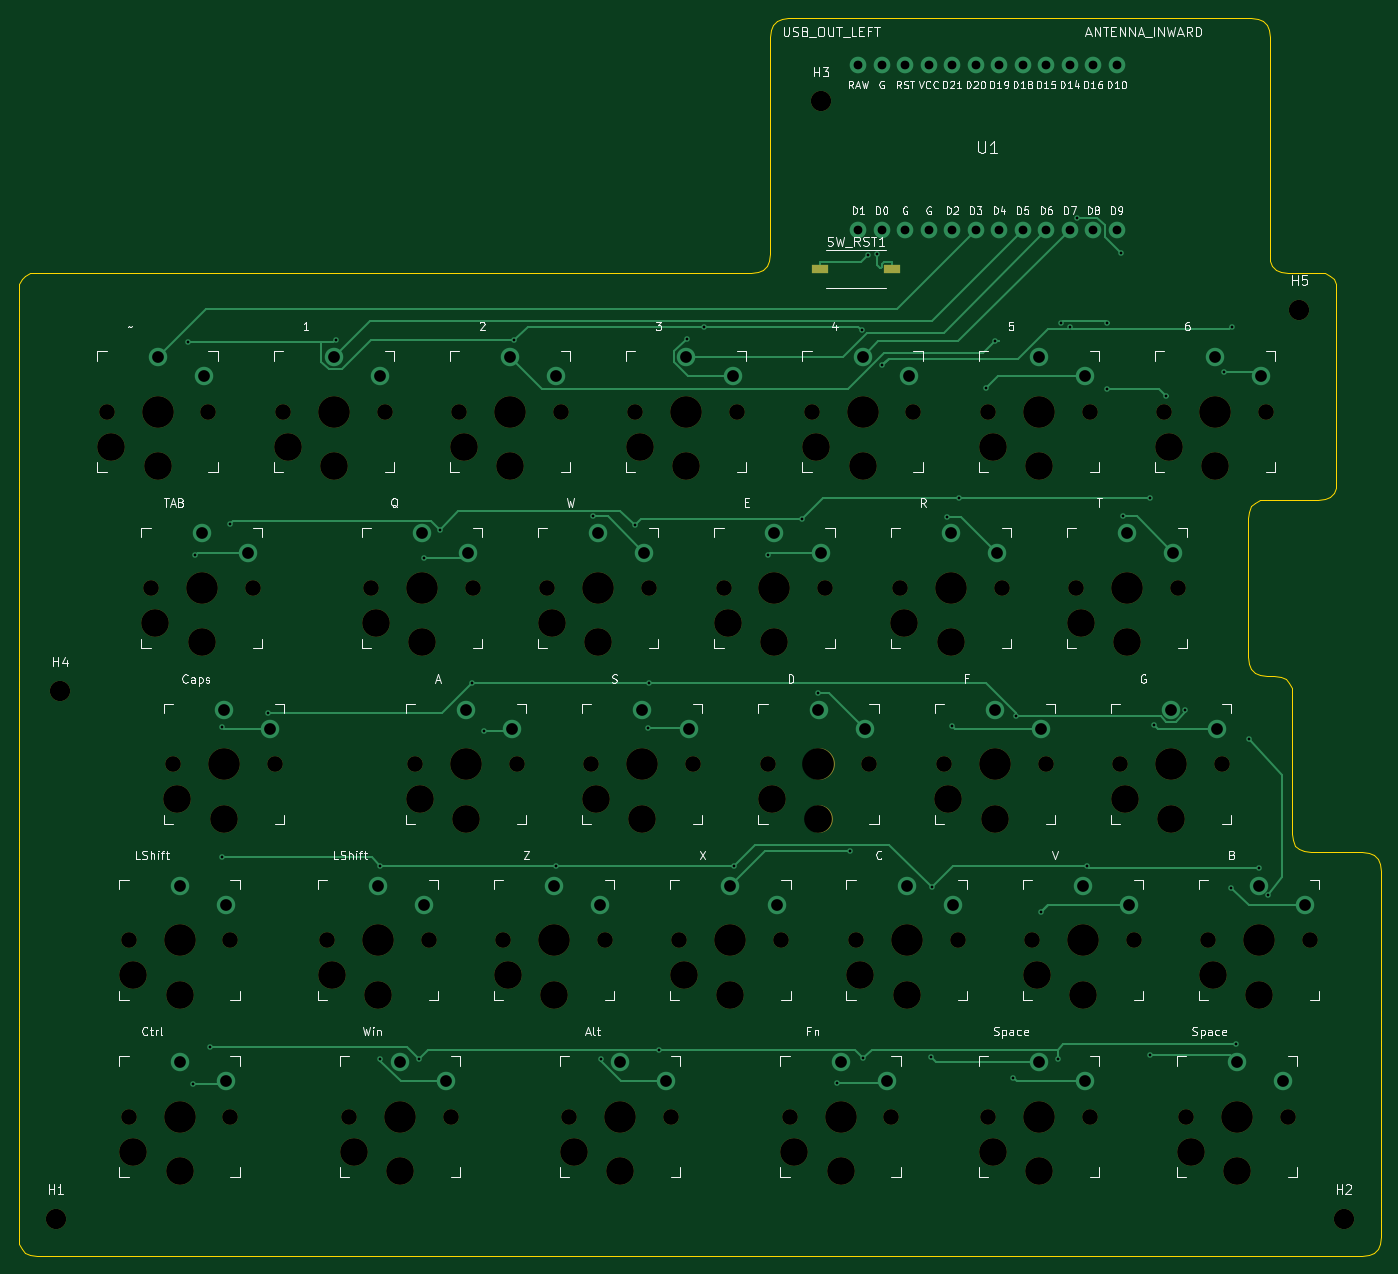
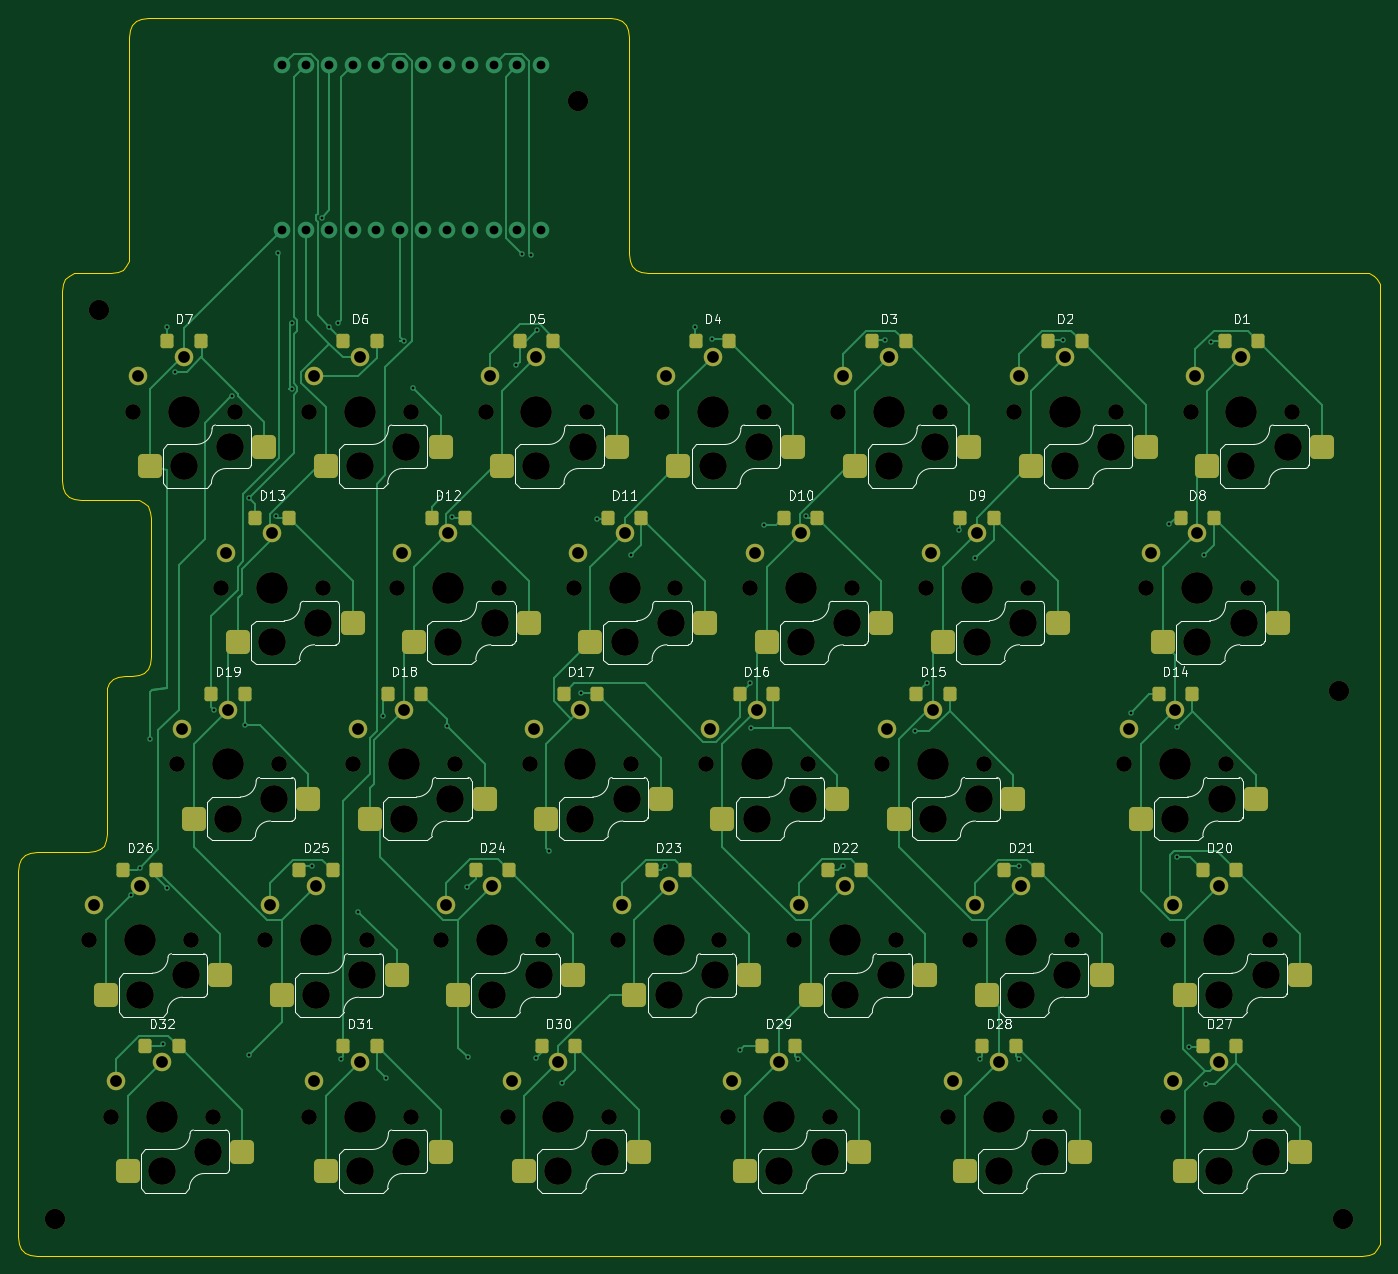
Circuit board: 11 layer files. Board 147.2 x 133.8 mm.
- bottom_copper: kc2_left-B_Cu.gbl (38804 bytes)
- bottom_mask: kc2_left-B_Mask.gbs (12883 bytes)
- paste: kc2_left-B_Paste.gbp (5620 bytes)
- bottom_silk: kc2_left-B_Silkscreen.gbo (78673 bytes)
- outline: kc2_left-Edge_Cuts.gm1 (6834 bytes)
- top_copper: kc2_left-F_Cu.gtl (17439 bytes)
- top_mask: kc2_left-F_Mask.gts (6191 bytes)
- paste: kc2_left-F_Paste.gtp (561 bytes)
- top_silk: kc2_left-F_Silkscreen.gto (127776 bytes)
- drill: kc2_left-NPTH.drl (3313 bytes)
- drill: kc2_left-PTH.drl (3055 bytes)

=== bottom_copper: kc2_left-B_Cu.gbl (38804 bytes, source omitted) ===
=== bottom_mask: kc2_left-B_Mask.gbs (12883 bytes, source omitted) ===
=== paste: kc2_left-B_Paste.gbp ===
%TF.GenerationSoftware,KiCad,Pcbnew,10.0.3*%
%TF.CreationDate,2026-06-06T08:41:41+09:00*%
%TF.ProjectId,kc2_left,6b63325f-6c65-4667-942e-6b696361645f,draft-1*%
%TF.SameCoordinates,Original*%
%TF.FileFunction,Paste,Bot*%
%TF.FilePolarity,Positive*%
%FSLAX46Y46*%
G04 Gerber Fmt 4.6, Leading zero omitted, Abs format (unit mm)*
G04 Created by KiCad (PCBNEW 10.0.3) date 2026-06-06 08:41:41*
%MOMM*%
%LPD*%
G01*
G04 APERTURE LIST*
G04 Aperture macros list*
%AMRoundRect*
0 Rectangle with rounded corners*
0 $1 Rounding radius*
0 $2 $3 $4 $5 $6 $7 $8 $9 X,Y pos of 4 corners*
0 Add a 4 corners polygon primitive as box body*
4,1,4,$2,$3,$4,$5,$6,$7,$8,$9,$2,$3,0*
0 Add four circle primitives for the rounded corners*
1,1,$1+$1,$2,$3*
1,1,$1+$1,$4,$5*
1,1,$1+$1,$6,$7*
1,1,$1+$1,$8,$9*
0 Add four rect primitives between the rounded corners*
20,1,$1+$1,$2,$3,$4,$5,0*
20,1,$1+$1,$4,$5,$6,$7,0*
20,1,$1+$1,$6,$7,$8,$9,0*
20,1,$1+$1,$8,$9,$2,$3,0*%
G04 Aperture macros list end*
%ADD10RoundRect,0.520000X-0.780000X-0.780000X0.780000X-0.780000X0.780000X0.780000X-0.780000X0.780000X0*%
%ADD11RoundRect,0.252000X0.448000X0.523000X-0.448000X0.523000X-0.448000X-0.523000X0.448000X-0.523000X0*%
G04 APERTURE END LIST*
D10*
%TO.C,SW13*%
X158500000Y-102475000D03*
X146100000Y-100375000D03*
%TD*%
%TO.C,SW15*%
X87062500Y-121525000D03*
X74662500Y-119425000D03*
%TD*%
%TO.C,SW19*%
X163262500Y-121525000D03*
X150862500Y-119425000D03*
%TD*%
%TO.C,SW18*%
X144212500Y-121525000D03*
X131812500Y-119425000D03*
%TD*%
%TO.C,SW26*%
X172787500Y-140575000D03*
X160387500Y-138475000D03*
%TD*%
%TO.C,SW2*%
X72775000Y-83425000D03*
X60375000Y-81325000D03*
%TD*%
%TO.C,SW20*%
X56106300Y-140575000D03*
X43706300Y-138475000D03*
%TD*%
%TO.C,SW3*%
X91825000Y-83425000D03*
X79425000Y-81325000D03*
%TD*%
%TO.C,SW29*%
X103731300Y-159625000D03*
X91331300Y-157525000D03*
%TD*%
%TO.C,SW30*%
X127543800Y-159625000D03*
X115143800Y-157525000D03*
%TD*%
%TO.C,SW5*%
X129925000Y-83425000D03*
X117525000Y-81325000D03*
%TD*%
%TO.C,SW32*%
X170406300Y-159625000D03*
X158006300Y-157525000D03*
%TD*%
%TO.C,SW17*%
X125162500Y-121525000D03*
X112762500Y-119425000D03*
%TD*%
%TO.C,SW9*%
X82300000Y-102475000D03*
X69900000Y-100375000D03*
%TD*%
%TO.C,SW22*%
X96587500Y-140575000D03*
X84187500Y-138475000D03*
%TD*%
%TO.C,SW25*%
X153737500Y-140575000D03*
X141337500Y-138475000D03*
%TD*%
%TO.C,SW23*%
X115637500Y-140575000D03*
X103237500Y-138475000D03*
%TD*%
%TO.C,SW11*%
X120400000Y-102475000D03*
X108000000Y-100375000D03*
%TD*%
%TO.C,SW24*%
X134687500Y-140575000D03*
X122287500Y-138475000D03*
%TD*%
%TO.C,SW14*%
X60868700Y-121525000D03*
X48468700Y-119425000D03*
%TD*%
%TO.C,SW4*%
X110875000Y-83425000D03*
X98475000Y-81325000D03*
%TD*%
%TO.C,SW12*%
X139450000Y-102475000D03*
X127050000Y-100375000D03*
%TD*%
%TO.C,SW28*%
X79918800Y-159625000D03*
X67518800Y-157525000D03*
%TD*%
%TO.C,SW10*%
X101350000Y-102475000D03*
X88950000Y-100375000D03*
%TD*%
%TO.C,SW27*%
X56106300Y-159625000D03*
X43706300Y-157525000D03*
%TD*%
%TO.C,SW1*%
X53725000Y-83425000D03*
X41325000Y-81325000D03*
%TD*%
%TO.C,SW7*%
X168025000Y-83425000D03*
X155625000Y-81325000D03*
%TD*%
%TO.C,SW8*%
X58487500Y-102475000D03*
X46087500Y-100375000D03*
%TD*%
%TO.C,SW6*%
X148975000Y-83425000D03*
X136575000Y-81325000D03*
%TD*%
%TO.C,SW31*%
X148975000Y-159625000D03*
X136575000Y-157525000D03*
%TD*%
%TO.C,SW16*%
X106112500Y-121525000D03*
X93712500Y-119425000D03*
%TD*%
%TO.C,SW21*%
X77537500Y-140575000D03*
X65137500Y-138475000D03*
%TD*%
D11*
%TO.C,D15*%
X85162500Y-108025000D03*
X81562500Y-108025000D03*
%TD*%
%TO.C,D23*%
X113737500Y-127075000D03*
X110137500Y-127075000D03*
%TD*%
%TO.C,D13*%
X156600000Y-88975000D03*
X153000000Y-88975000D03*
%TD*%
%TO.C,D21*%
X75637500Y-127075000D03*
X72037500Y-127075000D03*
%TD*%
%TO.C,D30*%
X125643800Y-146125000D03*
X122043800Y-146125000D03*
%TD*%
%TO.C,D4*%
X108975000Y-69925000D03*
X105375000Y-69925000D03*
%TD*%
%TO.C,D10*%
X99450000Y-88975000D03*
X95850000Y-88975000D03*
%TD*%
%TO.C,D12*%
X137550000Y-88975000D03*
X133950000Y-88975000D03*
%TD*%
%TO.C,D16*%
X104212500Y-108025000D03*
X100612500Y-108025000D03*
%TD*%
%TO.C,D3*%
X89925000Y-69925000D03*
X86325000Y-69925000D03*
%TD*%
%TO.C,D19*%
X161362500Y-108025000D03*
X157762500Y-108025000D03*
%TD*%
%TO.C,D24*%
X132787500Y-127075000D03*
X129187500Y-127075000D03*
%TD*%
%TO.C,D8*%
X56587500Y-88975000D03*
X52987500Y-88975000D03*
%TD*%
%TO.C,D28*%
X78018800Y-146125000D03*
X74418800Y-146125000D03*
%TD*%
%TO.C,D22*%
X94687500Y-127075000D03*
X91087500Y-127075000D03*
%TD*%
%TO.C,D20*%
X54206300Y-127075000D03*
X50606300Y-127075000D03*
%TD*%
%TO.C,D2*%
X70875000Y-69925000D03*
X67275000Y-69925000D03*
%TD*%
%TO.C,D17*%
X123262500Y-108025000D03*
X119662500Y-108025000D03*
%TD*%
%TO.C,D18*%
X142312500Y-108025000D03*
X138712500Y-108025000D03*
%TD*%
%TO.C,D25*%
X151837500Y-127075000D03*
X148237500Y-127075000D03*
%TD*%
%TO.C,D5*%
X128025000Y-69925000D03*
X124425000Y-69925000D03*
%TD*%
%TO.C,D27*%
X54206300Y-146125000D03*
X50606300Y-146125000D03*
%TD*%
%TO.C,D6*%
X147075000Y-69925000D03*
X143475000Y-69925000D03*
%TD*%
%TO.C,D26*%
X170887500Y-127075000D03*
X167287500Y-127075000D03*
%TD*%
%TO.C,D31*%
X147075000Y-146125000D03*
X143475000Y-146125000D03*
%TD*%
%TO.C,D11*%
X118500000Y-88975000D03*
X114900000Y-88975000D03*
%TD*%
%TO.C,D29*%
X101831300Y-146125000D03*
X98231300Y-146125000D03*
%TD*%
%TO.C,D7*%
X166125000Y-69925000D03*
X162525000Y-69925000D03*
%TD*%
%TO.C,D32*%
X168506300Y-146125000D03*
X164906300Y-146125000D03*
%TD*%
%TO.C,D1*%
X51825000Y-69925000D03*
X48225000Y-69925000D03*
%TD*%
%TO.C,D9*%
X80400000Y-88975000D03*
X76800000Y-88975000D03*
%TD*%
%TO.C,D14*%
X58968700Y-108025000D03*
X55368700Y-108025000D03*
%TD*%
M02*

=== bottom_silk: kc2_left-B_Silkscreen.gbo (78673 bytes, source omitted) ===
=== outline: kc2_left-Edge_Cuts.gm1 (6834 bytes, source omitted) ===
=== top_copper: kc2_left-F_Cu.gtl (17439 bytes, source omitted) ===
=== top_mask: kc2_left-F_Mask.gts (6191 bytes, source omitted) ===
=== paste: kc2_left-F_Paste.gtp ===
%TF.GenerationSoftware,KiCad,Pcbnew,10.0.3*%
%TF.CreationDate,2026-06-06T08:41:41+09:00*%
%TF.ProjectId,kc2_left,6b63325f-6c65-4667-942e-6b696361645f,draft-1*%
%TF.SameCoordinates,Original*%
%TF.FileFunction,Paste,Top*%
%TF.FilePolarity,Positive*%
%FSLAX46Y46*%
G04 Gerber Fmt 4.6, Leading zero omitted, Abs format (unit mm)*
G04 Created by KiCad (PCBNEW 10.0.3) date 2026-06-06 08:41:41*
%MOMM*%
%LPD*%
G01*
G04 APERTURE LIST*
%ADD10R,1.750000X1.000000*%
G04 APERTURE END LIST*
D10*
%TO.C,SW_RST1*%
X121637500Y-62150000D03*
X129387500Y-62150000D03*
%TD*%
M02*

=== top_silk: kc2_left-F_Silkscreen.gto (127776 bytes, source omitted) ===
=== drill: kc2_left-NPTH.drl ===
M48
; DRILL file KiCad 10.0.3 date 2026-06-06T08:41:41
; FORMAT={-:-/ absolute / metric / decimal}
; #@! TF.CreationDate,2026-06-06T08:41:41+09:00
; #@! TF.GenerationSoftware,Kicad,Pcbnew,10.0.3
; #@! TF.FileFunction,NonPlated,1,2,NPTH
FMAT,2
METRIC
; #@! TA.AperFunction,NonPlated,NPTH,ComponentDrill
T1C1.702
; #@! TA.AperFunction,NonPlated,NPTH,ComponentDrill
T2C2.200
; #@! TA.AperFunction,NonPlated,NPTH,ComponentDrill
T3C3.000
; #@! TA.AperFunction,NonPlated,NPTH,ComponentDrill
T4C3.429
%
G90
G05
T1
X44.525Y-77.525
X46.906Y-134.675
X46.906Y-153.725
X49.287Y-96.575
X51.669Y-115.625
X55.525Y-77.525
X57.906Y-134.675
X57.906Y-153.725
X60.287Y-96.575
X62.669Y-115.625
X63.575Y-77.525
X68.337Y-134.675
X70.719Y-153.725
X73.1Y-96.575
X74.575Y-77.525
X77.862Y-115.625
X79.337Y-134.675
X81.719Y-153.725
X82.625Y-77.525
X84.1Y-96.575
X87.388Y-134.675
X88.862Y-115.625
X92.15Y-96.575
X93.625Y-77.525
X94.531Y-153.725
X96.912Y-115.625
X98.387Y-134.675
X101.675Y-77.525
X103.15Y-96.575
X105.531Y-153.725
X106.438Y-134.675
X107.912Y-115.625
X111.2Y-96.575
X112.675Y-77.525
X115.962Y-115.625
X117.438Y-134.675
X118.344Y-153.725
X120.725Y-77.525
X122.2Y-96.575
X125.487Y-134.675
X126.962Y-115.625
X129.344Y-153.725
X130.25Y-96.575
X131.725Y-77.525
X135.012Y-115.625
X136.487Y-134.675
X139.775Y-77.525
X139.775Y-153.725
X141.25Y-96.575
X144.537Y-134.675
X146.012Y-115.625
X149.3Y-96.575
X150.775Y-77.525
X150.775Y-153.725
X154.062Y-115.625
X155.537Y-134.675
X158.825Y-77.525
X160.3Y-96.575
X161.206Y-153.725
X163.588Y-134.675
X165.062Y-115.625
X169.825Y-77.525
X172.206Y-153.725
X174.588Y-134.675
T2
X39.0Y-164.75
X39.5Y-107.75
X121.712Y-44.0
X173.45Y-66.5
X178.213Y-164.75
T3
X45.025Y-81.325
X47.406Y-138.475
X47.406Y-157.525
X49.787Y-100.375
X50.025Y-83.425
X52.169Y-119.425
X52.406Y-140.575
X52.406Y-159.625
X54.787Y-102.475
X57.169Y-121.525
X64.075Y-81.325
X68.837Y-138.475
X69.075Y-83.425
X71.219Y-157.525
X73.6Y-100.375
X73.837Y-140.575
X76.219Y-159.625
X78.362Y-119.425
X78.6Y-102.475
X83.125Y-81.325
X83.362Y-121.525
X87.888Y-138.475
X88.125Y-83.425
X92.65Y-100.375
X92.888Y-140.575
X95.031Y-157.525
X97.412Y-119.425
X97.65Y-102.475
X100.031Y-159.625
X102.175Y-81.325
X102.412Y-121.525
X106.938Y-138.475
X107.175Y-83.425
X111.7Y-100.375
X111.938Y-140.575
X116.462Y-119.425
X116.7Y-102.475
X118.844Y-157.525
X121.225Y-81.325
X121.462Y-121.525
X123.844Y-159.625
X125.987Y-138.475
X126.225Y-83.425
X130.75Y-100.375
X130.987Y-140.575
X135.512Y-119.425
X135.75Y-102.475
X140.275Y-81.325
X140.275Y-157.525
X140.512Y-121.525
X145.037Y-138.475
X145.275Y-83.425
X145.275Y-159.625
X149.8Y-100.375
X150.037Y-140.575
X154.562Y-119.425
X154.8Y-102.475
X159.325Y-81.325
X159.562Y-121.525
X161.706Y-157.525
X164.088Y-138.475
X164.325Y-83.425
X166.706Y-159.625
X169.088Y-140.575
T4
X50.025Y-77.525
X52.406Y-134.675
X52.406Y-153.725
X54.787Y-96.575
X57.169Y-115.625
X69.075Y-77.525
X73.837Y-134.675
X76.219Y-153.725
X78.6Y-96.575
X83.362Y-115.625
X88.125Y-77.525
X92.888Y-134.675
X97.65Y-96.575
X100.031Y-153.725
X102.412Y-115.625
X107.175Y-77.525
X111.938Y-134.675
X116.7Y-96.575
X121.462Y-115.625
X123.844Y-153.725
X126.225Y-77.525
X130.987Y-134.675
X135.75Y-96.575
X140.512Y-115.625
X145.275Y-77.525
X145.275Y-153.725
X150.037Y-134.675
X154.8Y-96.575
X159.562Y-115.625
X164.325Y-77.525
X166.706Y-153.725
X169.088Y-134.675
M30

=== drill: kc2_left-PTH.drl ===
M48
; DRILL file KiCad 10.0.3 date 2026-06-06T08:41:41
; FORMAT={-:-/ absolute / metric / decimal}
; #@! TF.CreationDate,2026-06-06T08:41:41+09:00
; #@! TF.GenerationSoftware,Kicad,Pcbnew,10.0.3
; #@! TF.FileFunction,Plated,1,2,PTH
FMAT,2
METRIC
; #@! TA.AperFunction,Plated,PTH,ViaDrill
T1C0.300
; #@! TA.AperFunction,Plated,PTH,ComponentDrill
T2C0.950
; #@! TA.AperFunction,Plated,PTH,ComponentDrill
T3C1.270
%
G90
G05
T1
X53.363Y-70.037
X53.859Y-150.165
X54.064Y-93.054
X55.704Y-146.163
X56.95Y-111.571
X57.012Y-125.688
X57.832Y-89.695
X62.009Y-110.07
X69.281Y-69.737
X74.1Y-147.457
X74.103Y-126.635
X78.295Y-147.457
X78.775Y-93.344
X80.503Y-90.27
X84.03Y-106.85
X85.296Y-112.018
X88.597Y-69.771
X93.121Y-126.606
X97.103Y-88.851
X97.923Y-147.457
X101.6Y-89.798
X103.073Y-111.705
X103.167Y-106.85
X104.185Y-146.498
X107.279Y-69.652
X109.11Y-68.353
X112.296Y-126.606
X115.978Y-93.054
X119.703Y-89.138
X121.423Y-107.939
X123.468Y-150.111
X124.823Y-125.023
X126.12Y-68.718
X126.321Y-147.407
X126.783Y-60.632
X127.771Y-60.534
X128.379Y-72.529
X133.668Y-147.311
X133.712Y-128.958
X135.323Y-88.871
X135.933Y-111.509
X136.616Y-86.851
X139.565Y-75.01
X140.581Y-69.867
X142.513Y-149.501
X142.823Y-110.469
X145.461Y-131.641
X147.356Y-147.457
X147.671Y-67.95
X148.685Y-68.383
X149.427Y-56.56
X150.51Y-126.637
X152.685Y-67.938
X152.685Y-75.084
X154.134Y-60.411
X154.34Y-88.851
X157.254Y-86.851
X157.254Y-147.034
X157.762Y-111.443
X159.074Y-75.865
X161.12Y-109.728
X165.251Y-73.232
X166.099Y-129.002
X166.137Y-68.358
X166.59Y-145.931
X168.021Y-112.895
X169.088Y-126.812
X170.04Y-129.728
T2
X125.742Y-40.11
X125.742Y-57.89
X128.282Y-40.11
X128.282Y-57.89
X130.822Y-40.11
X130.822Y-57.89
X133.362Y-40.11
X133.362Y-57.89
X135.903Y-40.11
X135.903Y-57.89
X138.442Y-40.11
X138.442Y-57.89
X140.982Y-40.11
X140.982Y-57.89
X143.522Y-40.11
X143.522Y-57.89
X146.062Y-40.11
X146.062Y-57.89
X148.602Y-40.11
X148.602Y-57.89
X151.142Y-40.11
X151.142Y-57.89
X153.683Y-40.11
X153.683Y-57.89
T3
X50.025Y-71.625
X52.406Y-128.775
X52.406Y-147.825
X54.787Y-90.675
X55.025Y-73.725
X57.169Y-109.725
X57.406Y-130.875
X57.406Y-149.925
X59.787Y-92.775
X62.169Y-111.825
X69.075Y-71.625
X73.837Y-128.775
X74.075Y-73.725
X76.219Y-147.825
X78.6Y-90.675
X78.837Y-130.875
X81.219Y-149.925
X83.362Y-109.725
X83.6Y-92.775
X88.125Y-71.625
X88.362Y-111.825
X92.888Y-128.775
X93.125Y-73.725
X97.65Y-90.675
X97.887Y-130.875
X100.031Y-147.825
X102.412Y-109.725
X102.65Y-92.775
X105.031Y-149.925
X107.175Y-71.625
X107.412Y-111.825
X111.938Y-128.775
X112.175Y-73.725
X116.7Y-90.675
X116.938Y-130.875
X121.462Y-109.725
X121.7Y-92.775
X123.844Y-147.825
X126.225Y-71.625
X126.462Y-111.825
X128.844Y-149.925
X130.987Y-128.775
X131.225Y-73.725
X135.75Y-90.675
X135.987Y-130.875
X140.512Y-109.725
X140.75Y-92.775
X145.275Y-71.625
X145.275Y-147.825
X145.512Y-111.825
X150.037Y-128.775
X150.275Y-73.725
X150.275Y-149.925
X154.8Y-90.675
X155.037Y-130.875
X159.562Y-109.725
X159.8Y-92.775
X164.325Y-71.625
X164.562Y-111.825
X166.706Y-147.825
X169.088Y-128.775
X169.325Y-73.725
X171.706Y-149.925
X174.088Y-130.875
M30
